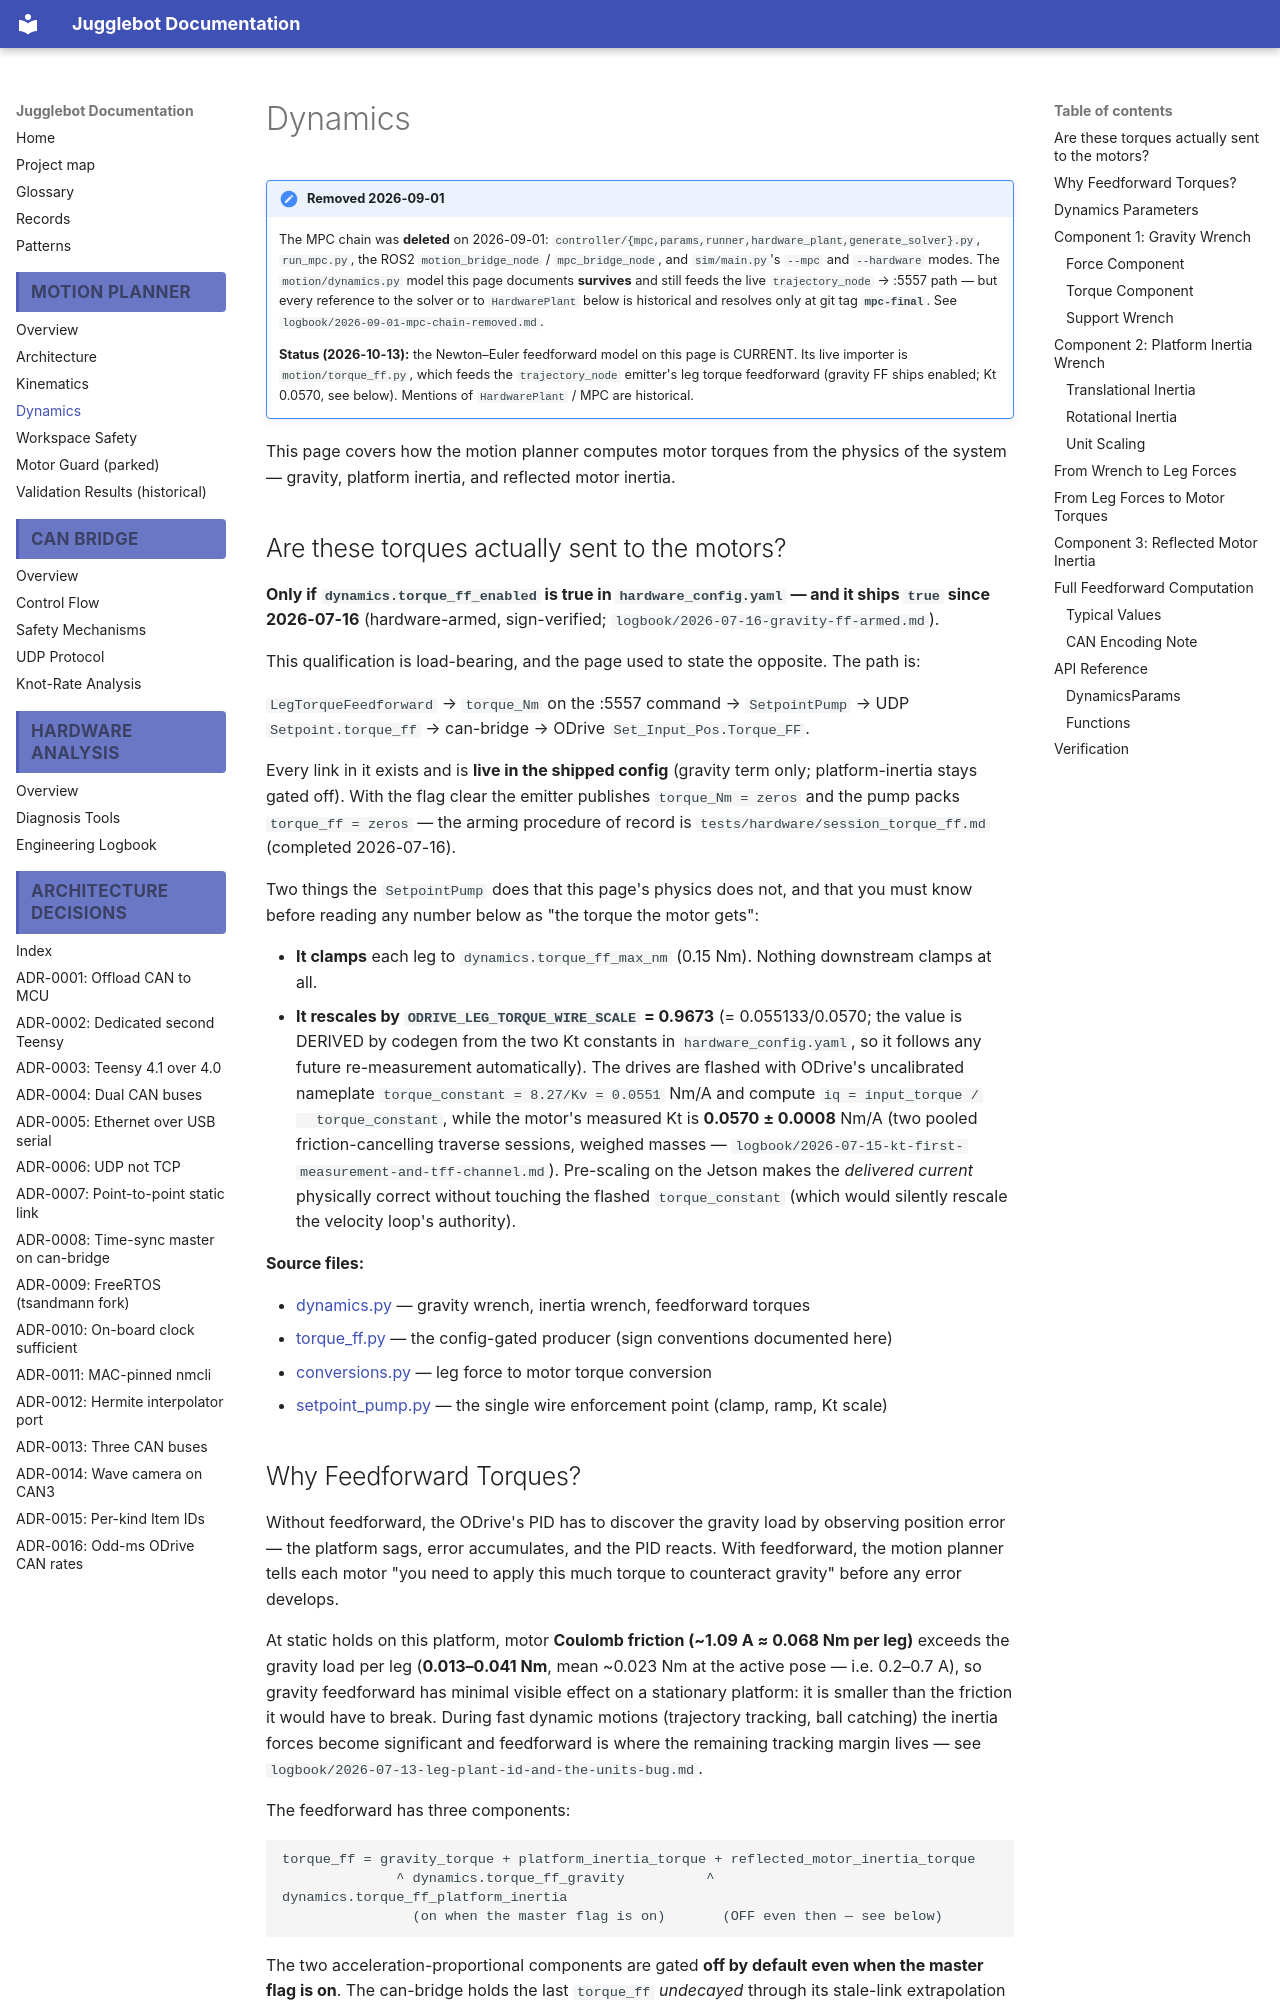

repository: Project-DeepBlue-Juggling/Jugglebot · page: motion_planner/dynamics/index.html · generator: mkdocs

# Dynamics

!!! note "Removed 2026-09-01"
    The MPC chain was **deleted** on 2026-09-01:
    `controller/{mpc,params,runner,hardware_plant,generate_solver}.py`, `run_mpc.py`,
    the ROS2 `motion_bridge_node` / `mpc_bridge_node`, and `sim/main.py`'s `--mpc`
    and `--hardware` modes. The `motion/dynamics.py` model this page documents
    **survives** and still feeds the live `trajectory_node` → :5557 path — but every
    reference to the solver or to `HardwarePlant` below is historical and resolves
    only at git tag **`mpc-final`**. See `logbook/2026-09-01-mpc-chain-removed.md`.

    **Status (2026-10-13):** the Newton–Euler feedforward model on this page is CURRENT. Its live importer is `motion/torque_ff.py`, which feeds the `trajectory_node` emitter's leg torque feedforward (gravity FF ships enabled; Kt 0.0570, see below). Mentions of `HardwarePlant` / MPC are historical.

This page covers how the motion planner computes motor torques from the physics of the system — gravity, platform inertia, and reflected motor inertia.
